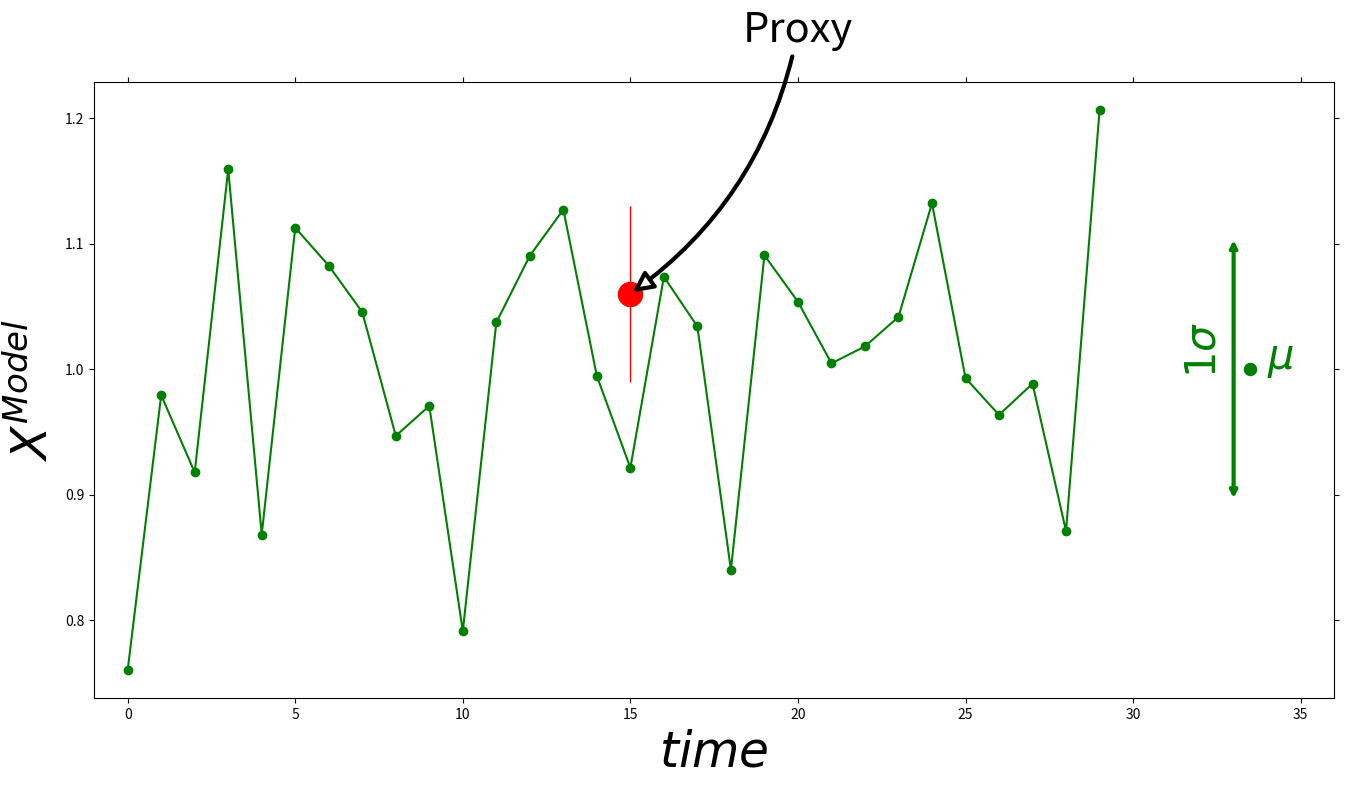

Here is the Python script that generated this plot:
'''
Program to plot da scheme for HOLOCENE


'''
import random
import matplotlib.pyplot as plt
import numpy as np
from scipy.interpolate import UnivariateSpline
from scipy import stats


random.seed(777)
fig, ax = plt.subplots(1)
fig.set_size_inches(16,8)
s = np.array(np.ones(30))
d1=np.random.random(30)*.3
random.seed(777)
d2=np.random.random(30)*.3
target = s+d1-d2
plt.plot(target,'o-', c= 'green')
ax.set_xlabel('$time$',size= 35)
ax.set_ylabel('$X^{Model}$',size= 35)


ax.set_xlim([-1,36])
sig = np.std(target)
mea = np.mean(target)
x = np.linspace(mea - 2*sig, mea + 2*sig, 1000)
iq = stats.norm(mea, sig)
#plt.plot(iq.pdf(x)+32, x, 'g-',lw=3)

ann1 = ax.annotate("Proxy",
                   xy=(15,1.06),xycoords='data',
                   xytext=(20,1.27), textcoords='data',
                   size=30, va="center", ha="center",
                   arrowprops=dict(arrowstyle="-|>",
                                   connectionstyle="arc3,rad=-0.2",
                                   fc="w", lw=3),
                   )

ann2 = ax.annotate('',xy=(33,(1+sig)),xycoords='data',
                   xytext=(33,(1-sig)), textcoords='data',
                   arrowprops=dict(arrowstyle="<->", lw=3, fc='g', ec='g'),
                   )
plt.text(31.5,1,"$1\sigma$",rotation='vertical', size=30, color='g')
plt.scatter(33.5,1,marker='.', s=300, c='g')
plt.text(34,1,"$\mu$",rotation='horizontal', size=30, color='g')
plt.tick_params(axis='x',which='both',bottom='off',top='off',labelbottom='off')
plt.tick_params(axis='y',which='both',right='off',left='off',labelleft='off')
plt.errorbar(15,1.06, yerr=.07,lw=1,c='red')
plt.scatter(15,1.06,marker='o', s=300, c='red')

plt.savefig("bij01.pdf")

plt.close()
